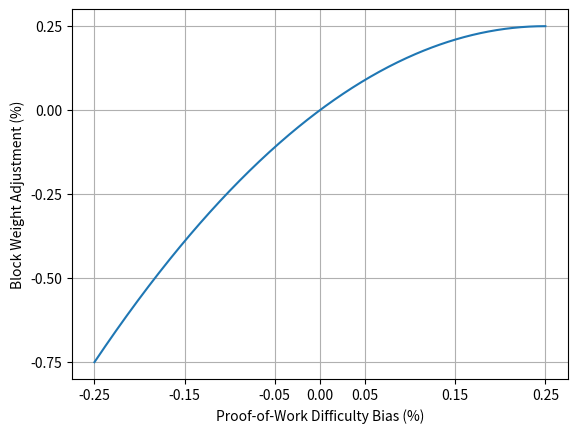

Write the Python code that produced this figure.
#!/usr/bin/env python

import matplotlib.pyplot as plt
import numpy as np

t = np.arange(-.25,.2505,.001)
v = 2 * t - 4 * t * t

plt.plot(t,v)
plt.xticks([-0.25,-0.15,-0.05,0,0.05,0.15,0.25])
plt.yticks([-0.75,-0.50,-0.25,0,.25])
plt.xlabel('Proof-of-Work Difficulty Bias (%)')
plt.ylabel('Block Weight Adjustment (%)')
plt.grid(True)
plt.savefig('rewardbias.eps',format='eps',dpi=1200)
